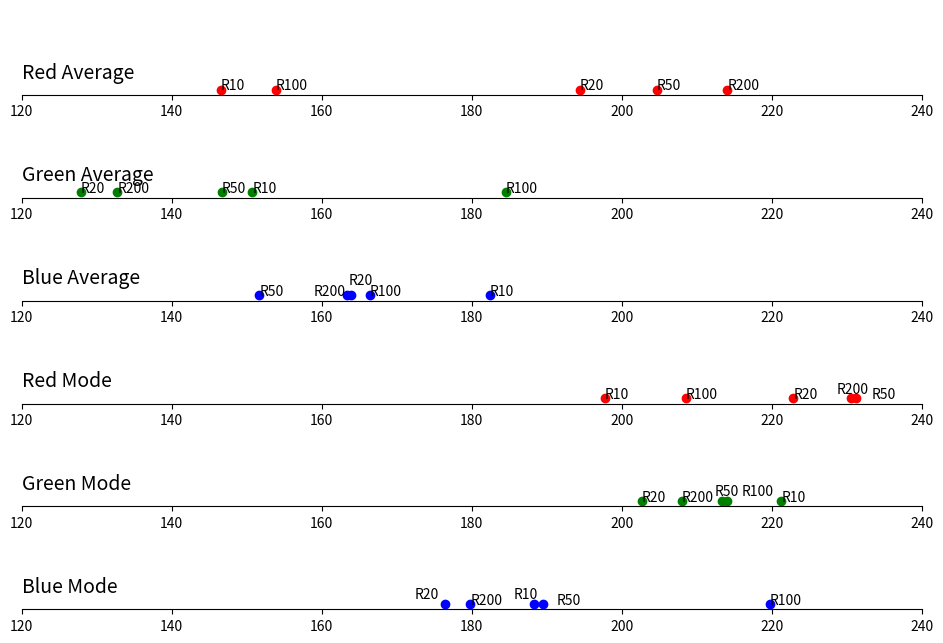

Write Python code to recreate this figure.

import numpy as np
import matplotlib.pyplot as plt
import matplotlib.ticker as ticker


# Setup a plot such that only the bottom spine is shown
def setup(ax):
    ax.spines['right'].set_color('none')
    ax.spines['left'].set_color('none')
    ax.yaxis.set_major_locator(ticker.NullLocator())
    ax.spines['top'].set_color('none')
    # ax.xaxis.set_ticks_position('bottom')
    # ax.tick_params(which='major', width=1.00)
    # ax.tick_params(which='major', length=5)
    # ax.tick_params(which='minor', width=0.75)
    # ax.tick_params(which='minor', length=2.5)
    ax.set_xlim(120, 240)
    ax.set_ylim(0, 2)
    
    ax.patch.set_alpha(0.0)

plt.figure(figsize=(10, 6))
n = 6

y = [0.125, 0.125, 0.125, 0.125, 0.125]
labels = ["R10", "R20", "R50", "R100", "R200"]

# Multiple Locator
ax = plt.subplot(n, 1, 1)
setup(ax)
ax.text(0.0, 0.2, "Red Average", fontsize=14,
        transform=ax.transAxes)
# List of data points - Red
x = [146.5186, 194.4272, 204.7196, 153.9144, 214.0696]
# Scatter plot with x and y
plt.scatter(x, y, color='r')

for i in range(5):
    ax.annotate(labels[i], (x[i], y[i]))

ax = plt.subplot(n, 1, 2)
setup(ax)
ax.text(0.0, 0.2, "Green Average", fontsize=14,
        transform=ax.transAxes)
# List of data points - Red
x = [150.7701, 127.9269, 146.6804, 184.5635, 132.7627]

# Scatter plot with x and y
plt.scatter(x, y, color='g')

for i in range(5):
    ax.annotate(labels[i], (x[i], y[i]))

ax = plt.subplot(n, 1, 3)
setup(ax)
ax.text(0.0, 0.2, "Blue Average", fontsize=14,
        transform=ax.transAxes)
# List of data points - Red
x = [182.3846, 163.3387, 151.6955, 166.3903, 163.8948]

# Scatter plot with x and y
plt.scatter(x, y, color='b')

ax.annotate(labels[0], (x[0], y[0]))
ax.annotate(labels[1], (x[1]+0.25, y[1]+0.25))
ax.annotate(labels[2], (x[2], y[2]))
ax.annotate(labels[3], (x[3], y[3]))
ax.annotate(labels[4], (x[4]-5, y[4]))

ax = plt.subplot(n, 1, 4)
setup(ax)
ax.text(0.0, 0.2, "Red Mode", fontsize=14,
        transform=ax.transAxes)
# List of data points - Red
x = [197.7273, 222.9091, 231.2727, 208.5455, 230.6364]

# Scatter plot with x and y
plt.scatter(x, y, color='r')

i = 0; ax.annotate(labels[i], (x[i], y[i]))
i = 1; ax.annotate(labels[i], (x[i], y[i]))
i = 2; ax.annotate(labels[i], (x[i]+2, y[i]))
i = 3; ax.annotate(labels[i], (x[i], y[i]))
i = 4; ax.annotate(labels[i], (x[i]-2, y[i]+0.125))

ax = plt.subplot(n, 1, 5)
setup(ax)
ax.text(0.0, 0.2, "Green Mode", fontsize=14,
        transform=ax.transAxes)
# List of data points - Red
x = [221.2728, 202.7273, 213.3636, 214, 208]

# Scatter plot with x and y
plt.scatter(x, y, color='g')

i = 0; ax.annotate(labels[i], (x[i], y[i]))
i = 1; ax.annotate(labels[i], (x[i], y[i]))
i = 2; ax.annotate(labels[i], (x[i]-1, y[i]+0.125))
i = 3; ax.annotate(labels[i], (x[i]+2, y[i]+0.125))
i = 4; ax.annotate(labels[i], (x[i], y[i]))

ax = plt.subplot(n, 1, 6)
setup(ax)
ax.text(0.0, 0.2, "Blue Mode", fontsize=14,
        transform=ax.transAxes)
# List of data points - Red
x = [189.5455, 176.4545, 188.3636, 219.7273, 179.8182]

# Scatter plot with x and y
plt.scatter(x, y, color='b')

i = 0; ax.annotate(labels[i], (x[i]-4, y[i]+0.125))
i = 1; ax.annotate(labels[i], (x[i]-4, y[i]+0.125))
i = 2; ax.annotate(labels[i], (x[i]+3, y[i]))
i = 3; ax.annotate(labels[i], (x[i], y[i]))
i = 4; ax.annotate(labels[i], (x[i], y[i]))


# Push the top of the top axes outside the figure because we only show the
# bottom spine.
plt.subplots_adjust(left=0.05, right=0.95, bottom=0.05, top=1.05)

plt.show()